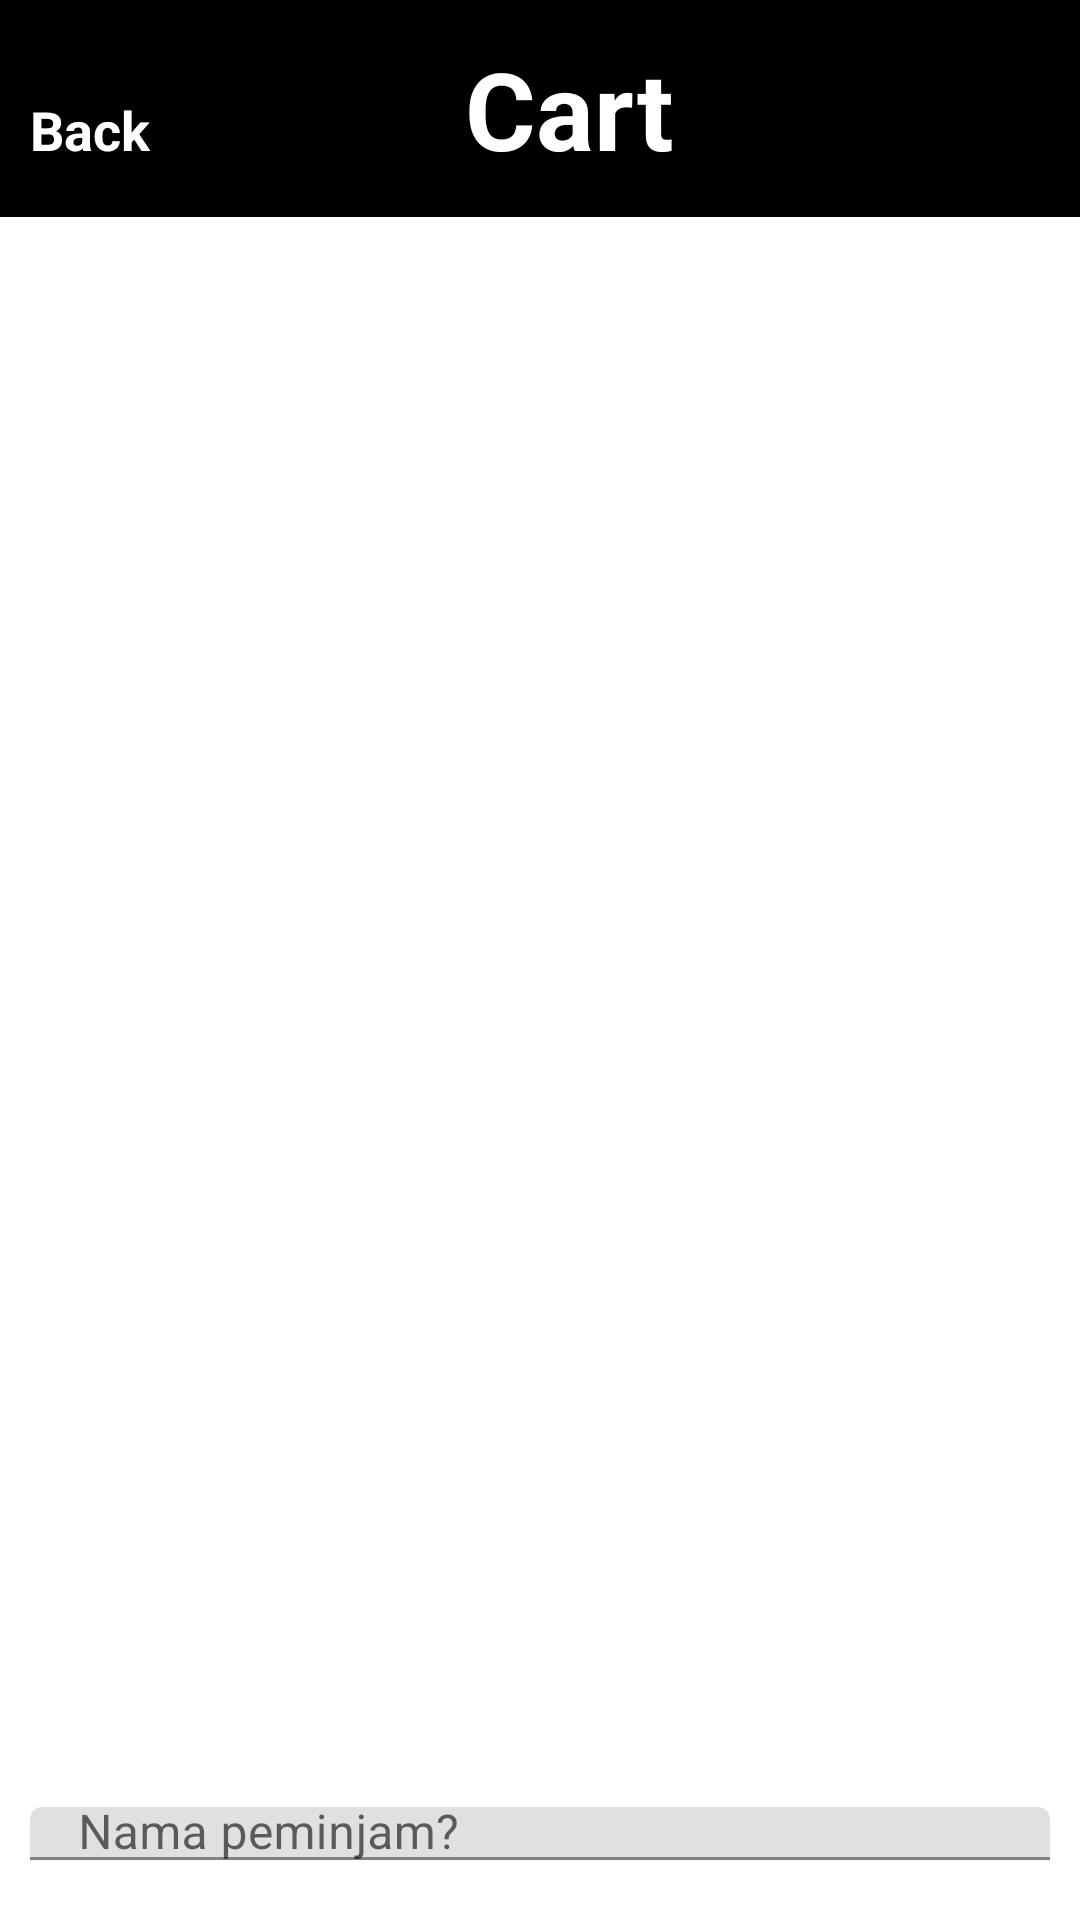

The Android layout XML behind this screen, and the referenced resources:
<!-- AndroidManifest.xml: application theme Theme.Perpus -->
<!-- res/layout/activity_cart.xml -->
<?xml version="1.0" encoding="utf-8"?>
<LinearLayout xmlns:android="http://schemas.android.com/apk/res/android"
    xmlns:tools="http://schemas.android.com/tools"
    android:layout_width="match_parent"
    android:layout_height="match_parent"
    android:orientation="vertical"
    tools:context=".CartActivity">

    <LinearLayout
        android:layout_width="match_parent"
        android:layout_height="wrap_content"
        android:orientation="horizontal"
        android:background="@color/black"
        android:paddingVertical="12dp">

        <TextView
            android:id="@+id/cancel"
            android:layout_width="wrap_content"
            android:layout_height="wrap_content"
            android:layout_marginLeft="10dp"
            android:text="Back"
            android:textColor="@color/white"
            android:textSize="18sp"
            android:textStyle="bold"/>

        <TextView
            android:layout_width="wrap_content"
            android:layout_height="wrap_content"
            android:layout_marginLeft="105dp"
            android:text="Cart"
            android:textColor="@color/white"
            android:textSize="36dp"
            android:textStyle="bold"/>
    </LinearLayout>
    <androidx.recyclerview.widget.RecyclerView
        android:id="@+id/cart"
        android:layout_width="match_parent"
        android:layout_height="500dp"
        android:layout_marginTop="10dp"/>
    <com.google.android.material.textfield.TextInputLayout
        android:layout_width="match_parent"
        android:layout_height="wrap_content"
        android:layout_marginTop="20dp"
        android:layout_gravity="center">

        <com.google.android.material.textfield.TextInputEditText
            android:id="@+id/namaPeminjam"
            android:hint="Nama peminjam?"
            android:layout_width="match_parent"
            android:layout_height="wrap_content"
            android:layout_marginBottom="20dp"
            android:layout_marginHorizontal="10dp"/>

    </com.google.android.material.textfield.TextInputLayout>
    <Button
        android:id="@+id/checkout"
        android:layout_width="match_parent"
        android:layout_height="60dp"
        android:layout_marginHorizontal="10dp"
        android:text="Checkout"/>

    <TextView
        android:id="@+id/noItem"
        android:layout_width="wrap_content"
        android:layout_height="wrap_content"
        android:text="No Item In Cart"
        android:textSize="36sp"
        android:textColor="@color/black"
        android:textStyle="bold"
        android:layout_gravity="center"/>
</LinearLayout>
<!-- resources referenced by this layout -->
<resources>
  <style name="Theme.Perpus" parent="Theme.MaterialComponents.DayNight.NoActionBar">
          
          <item name="colorPrimary">@color/black</item>
          <item name="colorPrimaryVariant">@color/purple_700</item>
          <item name="colorOnPrimary">@color/white</item>
          
          <item name="colorSecondary">@color/teal_200</item>
          <item name="colorSecondaryVariant">@color/teal_700</item>
          <item name="colorOnSecondary">@color/black</item>
          
          <item name="android:statusBarColor">?attr/colorPrimaryVariant</item>
          
      </style>
  <!-- not gathered from this repository: default colours our renderer supplied (Android Studio template values) -->
  <color name="purple_700">#FF3700B3</color>
  <color name="teal_200">#FF03DAC5</color>
  <color name="teal_700">#FF018786</color>
  <color name="black">#FF000000</color>
  <color name="white">#FFFFFFFF</color>
</resources>
